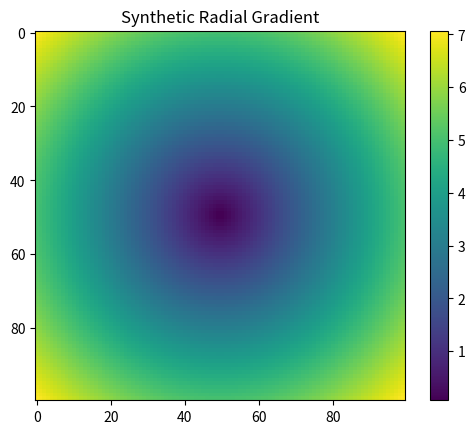

Here is the Python script that generated this plot:
import numpy as np
import matplotlib.pyplot as plt

# Generate a coordinate grid
x = np.linspace(-5, 5, 100)
y = np.linspace(-5, 5, 100)
xx, yy = np.meshgrid(x, y)

# Create a radial gradient pattern using Euclidean distance
radial_gradient = np.sqrt(xx**2 + yy**2)

# Display the synthetic radial gradient
plt.imshow(radial_gradient, cmap='viridis')
plt.title("Synthetic Radial Gradient")
plt.colorbar()
